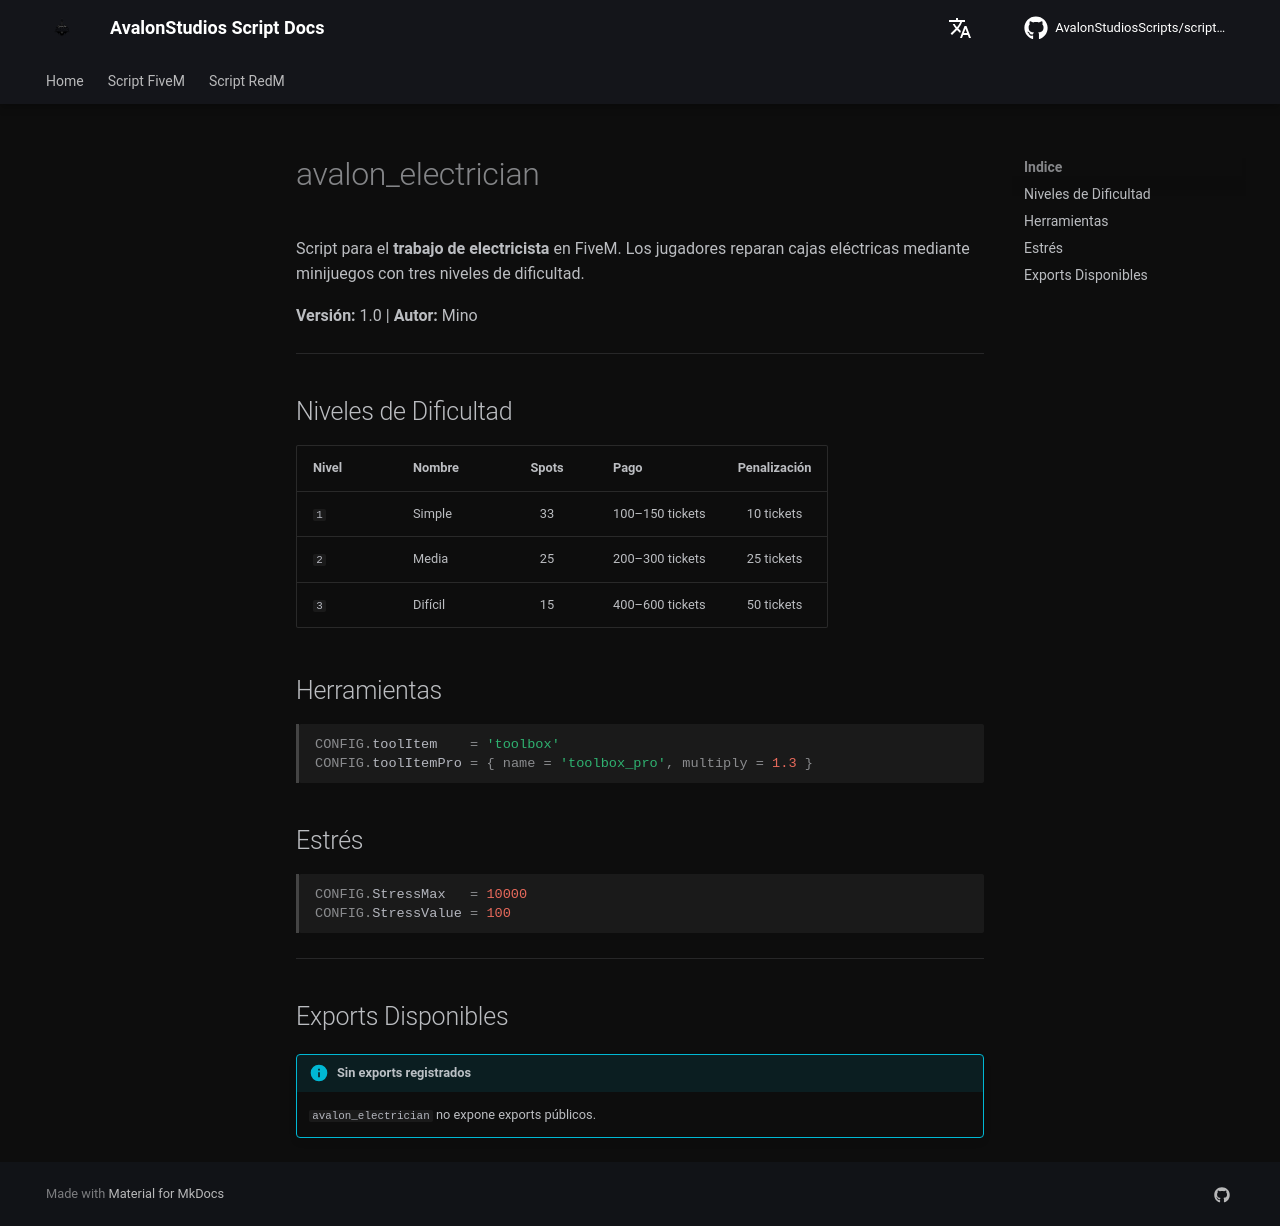

repository: AvalonStudiosScripts/script-docs · page: es/scripts/electrician/index.html · generator: mkdocs

# avalon_electrician

Script para el **trabajo de electricista** en FiveM. Los jugadores reparan cajas eléctricas mediante minijuegos con tres niveles de dificultad.

**Versión:** 1.0 | **Autor:** Mino

---

## Niveles de Dificultad

| Nivel | Nombre | Spots | Pago | Penalización |
|-------|--------|:-----:|------|:------------:|
| `1` | Simple | 33 | 100–150 tickets | 10 tickets |
| `2` | Media | 25 | 200–300 tickets | 25 tickets |
| `3` | Difícil | 15 | 400–600 tickets | 50 tickets |

## Herramientas

```lua
CONFIG.toolItem    = 'toolbox'
CONFIG.toolItemPro = { name = 'toolbox_pro', multiply = 1.3 }
```

## Estrés

```lua
CONFIG.StressMax   = 10000
CONFIG.StressValue = 100
```

---

## Exports Disponibles

!!! info "Sin exports registrados"
    `avalon_electrician` no expone exports públicos.
